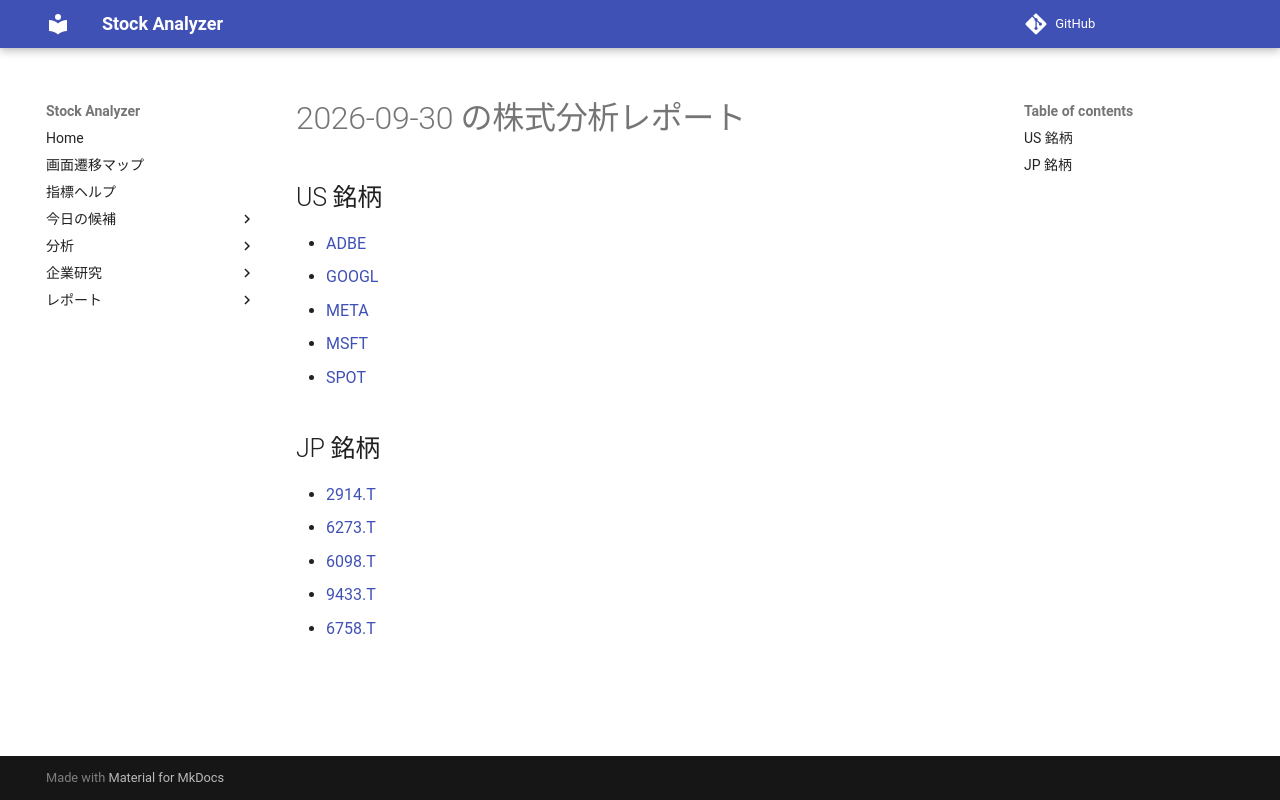

repository: Yumi-note/Making-APP · page: reports/2026-09-30/201827/index.html · generator: mkdocs

# 2026-09-30 の株式分析レポート

## US 銘柄

- [ADBE](ADBE.md)
- [GOOGL](GOOGL.md)
- [META](META.md)
- [MSFT](MSFT.md)
- [SPOT](SPOT.md)

## JP 銘柄

- [2914.T](2914_T.md)
- [6273.T](6273_T.md)
- [6098.T](6098_T.md)
- [9433.T](9433_T.md)
- [6758.T](6758_T.md)
